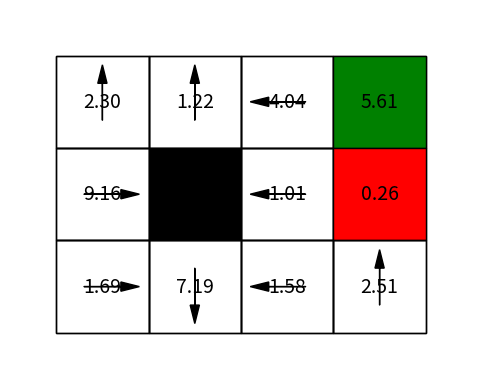

The script that saved this image:
# -*- coding: utf-8 -*-
"""
A stochastic/non-stochastic grid game used as learning example
"""
import random
import matplotlib.pyplot as plt
import matplotlib.patches as patches


class GridGame:
    Actions = [
        (-1, 0),  # up
        (0, -1),  # left
        (1, 0),  # down
        (0, 1)  # left
    ]

    def __init__(self, stepreward=0.0, stochasticFlag=False):
        self.colnum = 4
        self.rownum = 3
        self.block = [(1, 1)]
        self.positive_goal = [(0, 3)]
        self.negative_goal = [(1, 3)]
        self.row = 2
        self.col = 0
        self.state = self._stateNumber(self.row, self.col)
        self.stepreward = stepreward
        self.stochasticFlag = stochasticFlag

    def _stateNumber(self, row, col):
        num = row * 4 + col
        if (num > 5):
            num = num - 1
        return num

    def _toGrid(self, number):
        if number >= 5:
            number += 1
        row = int(number // 4)
        col = int(number % 4)
        return row, col

    def step(self, actnum):
        epsilon = random.random()
        if self.stochasticFlag:
            if epsilon < 0.1:
                actnum = (actnum + 1) % 4
            elif epsilon < 0.2:
                actnum = (actnum - 1) % 4
        action = GridGame.Actions[actnum]
        newrow = self.row + action[0]
        newcol = self.col + action[1]
        if 0 <= newrow < self.rownum and 0 <= newcol < self.colnum and ((newrow, newcol) not in self.block):
            self.row = newrow
            self.col = newcol
        done = False
        reward = self.stepreward
        if (self.row, self.col) in self.positive_goal:
            reward += 1.0
            done = True
        if (self.row, self.col) in self.negative_goal:
            reward -= 1.0
            done = True
        newstate = self._stateNumber(self.row, self.col)
        return newstate, reward, done

    def reset(self, statenumber=7):
        self.row, self.col = self._toGrid(statenumber)
        return statenumber

    def _nextState(self, row, col, actnum):
        newrow = row + GridGame.Actions[actnum][0]
        newcol = col + GridGame.Actions[actnum][1]
        if 0 <= newrow < self.rownum and 0 <= newcol < self.colnum and ((newrow, newcol) not in self.block):
            return newrow, newcol
        else:
            return row, col

    def generateModel(self):
        states = [i for i in range(11)]
        actions = [i for i in range(4)]
        TransitionReward = {}  # {(state, action): [(probability, resulting state, reward)]}
        for state in range(11):
            for action in range(4):
                row, col = self._toGrid(state)
                if (row, col) in self.negative_goal or (row, col) in self.positive_goal:
                    TransitionReward[(state, action)] = [(1.0, state, 0.0)]
                else:
                    if self.stochasticFlag == True:
                        newrow, newcol = self._nextState(row, col, action)
                        newstate = self._stateNumber(newrow, newcol)
                        newreward = self.stepreward
                        if (newrow, newcol) in self.positive_goal:
                            newreward += 1.0
                        elif (newrow, newcol) in self.negative_goal:
                            newreward += -1.0
                        TransitionReward[(state, action)] = [(0.8, newstate, newreward)]

                        newrow, newcol = self._nextState(row, col, (action + 1) % 4)
                        newstate = self._stateNumber(newrow, newcol)
                        newreward = self.stepreward
                        if (newrow, newcol) in self.positive_goal:
                            newreward += 1.0
                        elif (newrow, newcol) in self.negative_goal:
                            newreward += -1.0
                        TransitionReward[(state, action)].append((0.1, newstate, newreward))

                        newrow, newcol = self._nextState(row, col, (action - 1) % 4)
                        newstate = self._stateNumber(newrow, newcol)
                        newreward = self.stepreward
                        if (newrow, newcol) in self.positive_goal:
                            newreward += 1.0
                        elif (newrow, newcol) in self.negative_goal:
                            newreward += -1.0
                        TransitionReward[(state, action)].append((0.1, newstate, newreward))

                    else:
                        newrow, newcol = self._nextState(row, col, action)
                        newstate = self._stateNumber(newrow, newcol)
                        newreward = self.stepreward
                        if (newrow, newcol) in self.positive_goal:
                            newreward += 1.0
                        elif (newrow, newcol) in self.negative_goal:
                            newreward += -1.0
                        TransitionReward[(state, action)] = [(1.0, newstate, newreward)]
        return states, actions, TransitionReward

    def drawPolicy(self, policy=None):
        fig = plt.figure(1)
        ax = fig.add_subplot(111)
        ax.axis('scaled')
        ax.axis([-0.5, 4.5, -3.5, 0.5])
        ax.axis('off')
        for i in range(self.rownum):
            for j in range(self.colnum):
                facecolor = 'none'
                if (i, j) in self.block:
                    facecolor = 'k'
                elif (i, j) in self.positive_goal:
                    facecolor = 'g'
                elif (i, j) in self.negative_goal:
                    facecolor = 'r'
                ax.add_patch(patches.Rectangle((j, -i), 1, -1, fc=facecolor, ec='k'))
        if policy is not None:
            for key, value in policy.items():
                row, col = self._toGrid(key)
                if (row, col) in self.negative_goal:
                    continue
                elif (row, col) in self.positive_goal:
                    continue
                elif (row, col) in self.block:
                    continue
                if value == 0:
                    dx = 0.0
                    dy = 0.2
                elif value == 1:
                    dx = -0.2
                    dy = 0.0
                elif value == 2:
                    dx = 0.0
                    dy = -0.2
                elif value == 3:
                    dx = 0.2
                    dy = -0.0
                else:
                    dx = 0.0
                    dy = 0.0
                ax.arrow(col + 0.5 - dx, -row - 0.5 - dy, 2 * dx, 2 * dy, head_width=0.1, head_length=0.2, ec='k',
                         fc='k')
        plt.show()

    def drawValue(self, Value=None):
        fig = plt.figure(1)
        ax = fig.add_subplot(111)
        ax.axis('scaled')
        ax.axis([-0.5, 4.5, -3.5, 0.5])
        ax.axis('off')
        for i in range(self.rownum):
            for j in range(self.colnum):
                facecolor = 'none'
                if (i, j) in self.block:
                    facecolor = 'k'
                elif (i, j) in self.positive_goal:
                    facecolor = 'g'
                elif (i, j) in self.negative_goal:
                    facecolor = 'r'
                ax.add_patch(patches.Rectangle((j, -i), 1, -1, fc=facecolor, ec='k'))
        if Value is not None:
            for key, value in Value.items():
                row, col = self._toGrid(key)
                # if (row, col) in self.negative_goal:
                #     continue
                # elif (row, col) in self.positive_goal:
                #     continue
                if (row, col) in self.block:
                    continue
                ax.text(col + 0.5, -row - 0.5, "{0:.2f}".format(value), horizontalalignment='center',
                        verticalalignment='center', fontsize=14)

        plt.show()


if __name__ == "__main__":
    ## Test the above grid game to see if the functions work correctly
    env = GridGame()
    policy = {}
    for i in range(11):
        policy[i] = random.randint(0, 3)
    print(policy)

    ## draw policy with a randomized policy
    env.drawPolicy(policy)
    values = {}
    for i in range(11):
        values[i] = random.random() * 10

    ## draw values with a randomized policy
    env.drawValue(values)

    ## test the model

    states, actions, transitionrewards = env.generateModel()
    print("states are: \n", states)
    print("actions are:\n", actions)
    print("transition and rewards are:\n", transitionrewards)

    ## test the step function

    env = GridGame()
    for i in range(1000):
        done = False
        env.reset()
        while not done:
            action = random.randint(0, 3)
            newstate, reward, done = env.step(action)
            print("state {}, reward {}, done {}".format(newstate, reward, done))
    print("finished 1000 tests")
